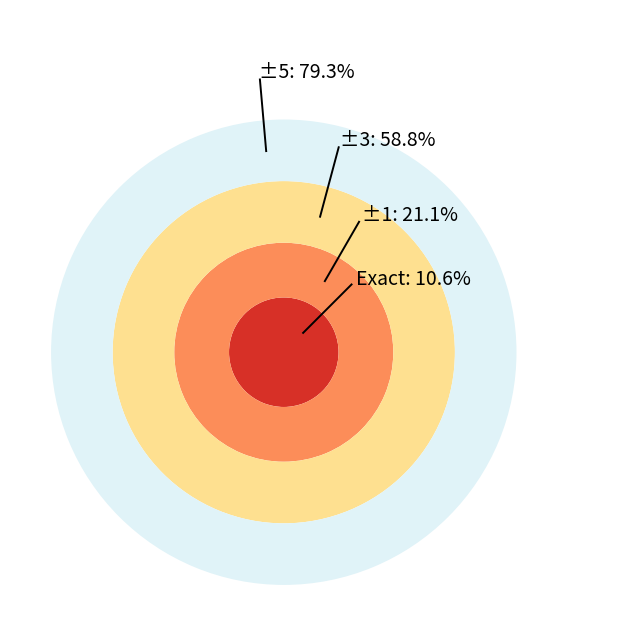

The script that saved this image:
import matplotlib.pyplot as plt
import numpy as np
from matplotlib.patches import Wedge

# Accuracy values
acc_exact = 10.6
acc_1 = 21.1
acc_3 = 58.8
acc_5 = 79.3

# Ring boundaries (inner radius, outer radius)
rings = [
    ("Exact", acc_exact, 0.00, 0.40, "#d73027"),
    ("±1",    acc_1,     0.40, 0.80, "#fc8d59"),
    ("±3",    acc_3,     0.80, 1.25, "#fee090"),
    ("±5",    acc_5,     1.25, 1.70, "#e0f3f8")
]

fig, ax = plt.subplots(figsize=(8,8))

for i, (label, acc, r_in, r_out, color) in enumerate(rings):

    # Draw ring WITHOUT border
    ring = Wedge(
        center=(0,0),
        r=r_out,
        theta1=0,
        theta2=360,
        width=r_out - r_in,
        facecolor=color,
        edgecolor=None  # <-- border removed
    )
    ax.add_patch(ring)

    # --- label angles to avoid overlap ---
    if label == "±5":
        angle = 95
    elif label == "±3":
        angle = 75
    elif label == "±1":
        angle = 60
    else:  # Exact
        angle = 45

    rad = np.deg2rad(angle)

    # Midpoint of ring
    r_mid = (r_in + r_out) / 2
    x0 = r_mid * np.cos(rad)
    y0 = r_mid * np.sin(rad)

    # Point for text outside
    x1 = (r_out + 0.3) * np.cos(rad)
    y1 = (r_out + 0.3) * np.sin(rad)

    # Leader line
    ax.plot([x0, x1], [y0, y1], color='black', linewidth=1.4)

    # Label
    ax.text(
        x1 + 0.05*np.cos(rad),
        y1 + 0.05*np.sin(rad),
        f"{label}: {acc}%",
        fontsize=14,
        va='center'
    )

# Formatting
ax.set_xlim([-2.0, 2.5])
ax.set_ylim([-2.0, 2.5])
ax.set_aspect('equal')
ax.axis('off')

plt.show()
